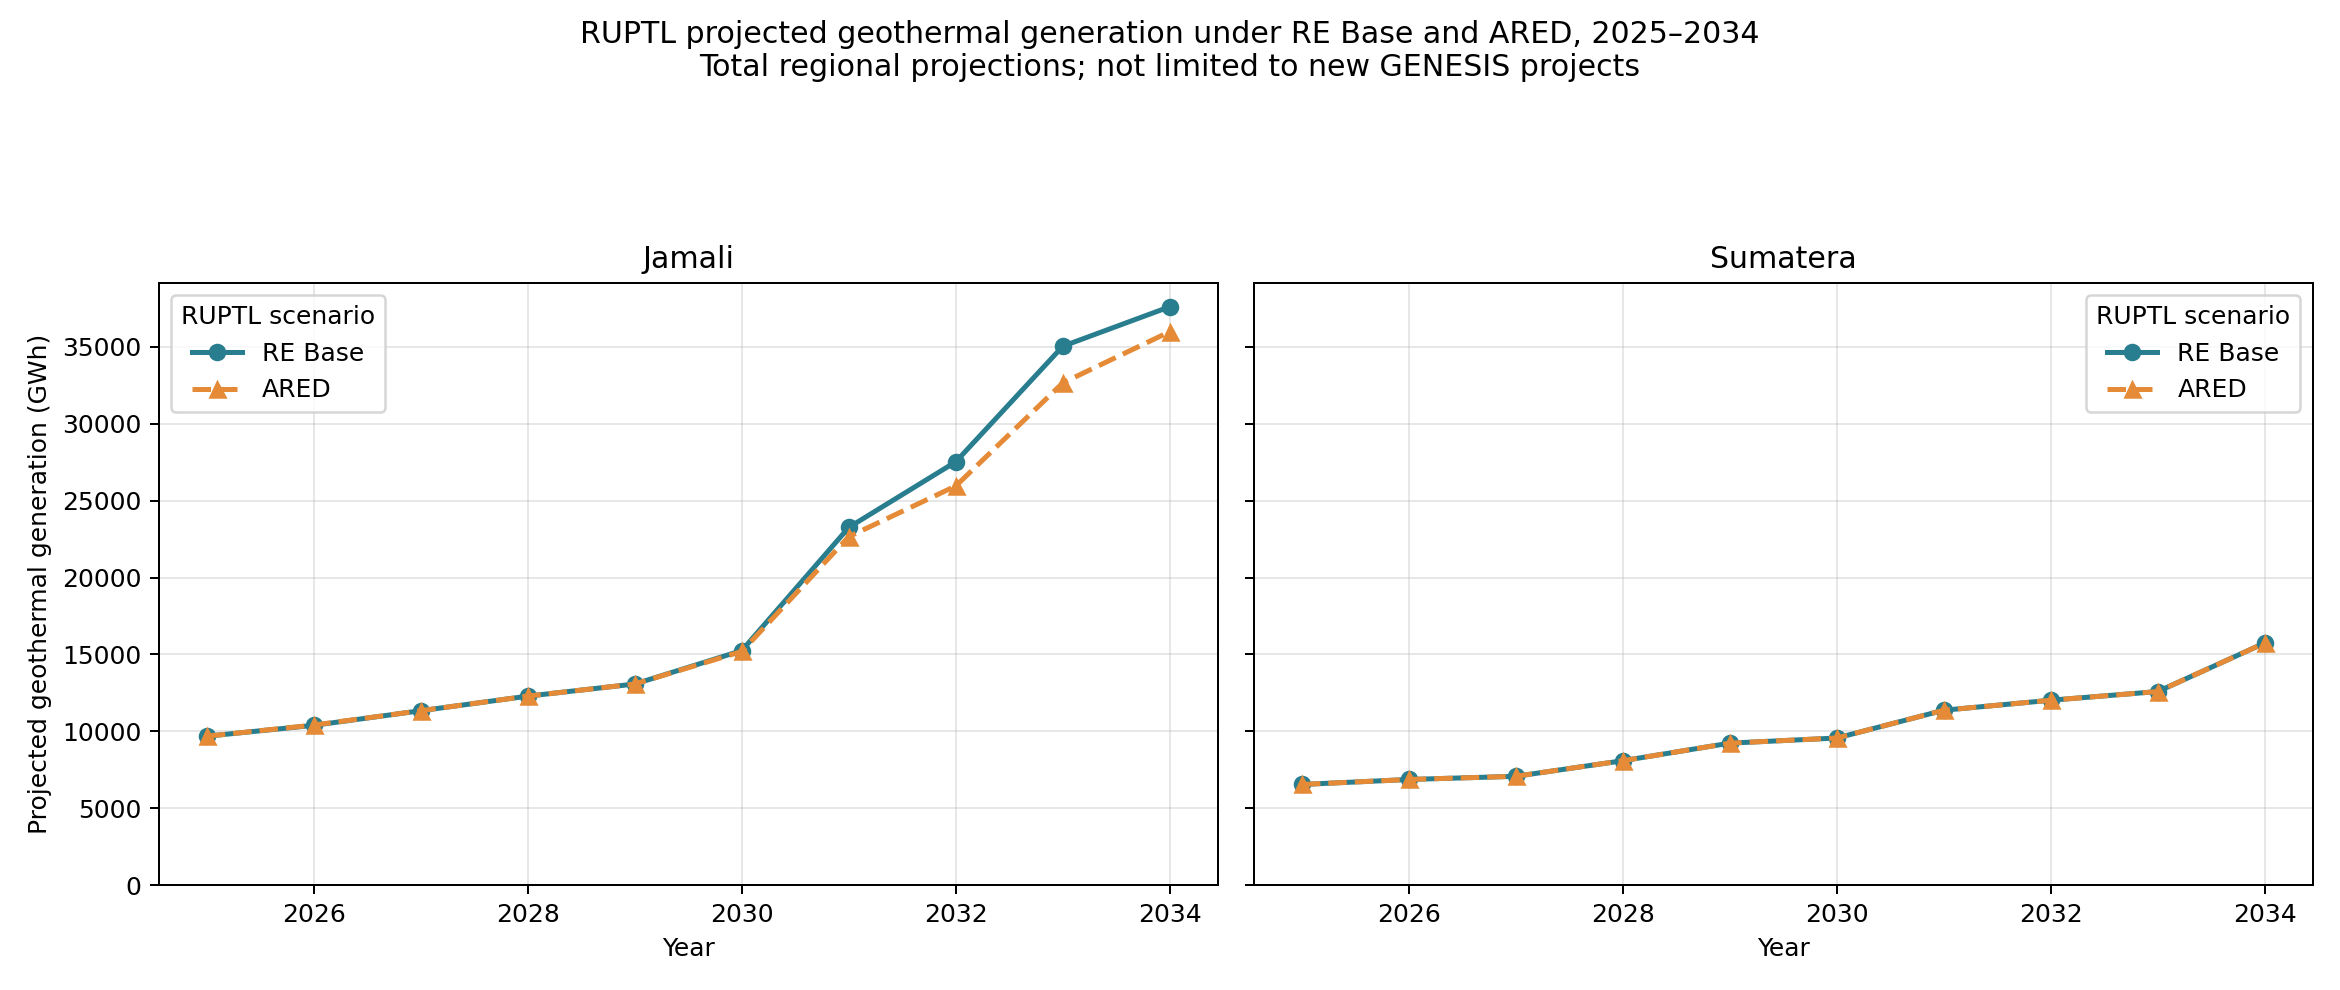

The file beside this chart, header and first rows:
grid, ruptl_scenario, year, fuel_ruptl, fuel, projected_geothermal_generation_gwh
Jamali, ARED, 2025, Panas Bumi, Geothermal, 9682
Jamali, ARED, 2026, Panas Bumi, Geothermal, 10408
Jamali, ARED, 2027, Panas Bumi, Geothermal, 11341
Jamali, ARED, 2028, Panas Bumi, Geothermal, 12289
Jamali, ARED, 2029, Panas Bumi, Geothermal, 13078
Jamali, ARED, 2030, Panas Bumi, Geothermal, 15194
Jamali, ARED, 2031, Panas Bumi, Geothermal, 22658
Jamali, ARED, 2032, Panas Bumi, Geothermal, 25957
Jamali, ARED, 2033, Panas Bumi, Geothermal, 32661
Jamali, ARED, 2034, Panas Bumi, Geothermal, 35993
Jamali, RE Base, 2025, Panas Bumi, Geothermal, 9682
Jamali, RE Base, 2026, Panas Bumi, Geothermal, 10389
Jamali, RE Base, 2027, Panas Bumi, Geothermal, 11341
Jamali, RE Base, 2028, Panas Bumi, Geothermal, 12289
Jamali, RE Base, 2029, Panas Bumi, Geothermal, 13078
Jamali, RE Base, 2030, Panas Bumi, Geothermal, 15252
Jamali, RE Base, 2031, Panas Bumi, Geothermal, 23262
Jamali, RE Base, 2032, Panas Bumi, Geothermal, 27529
Jamali, RE Base, 2033, Panas Bumi, Geothermal, 35043
Jamali, RE Base, 2034, Panas Bumi, Geothermal, 37613
Sumatera, ARED, 2025, Panas Bumi, Geothermal, 6544
Sumatera, ARED, 2026, Panas Bumi, Geothermal, 6869
Sumatera, ARED, 2027, Panas Bumi, Geothermal, 7076
Sumatera, ARED, 2028, Panas Bumi, Geothermal, 8090
Sumatera, ARED, 2029, Panas Bumi, Geothermal, 9232
Sumatera, ARED, 2030, Panas Bumi, Geothermal, 9566
Sumatera, ARED, 2031, Panas Bumi, Geothermal, 11373
Sumatera, ARED, 2032, Panas Bumi, Geothermal, 12023
Sumatera, ARED, 2033, Panas Bumi, Geothermal, 12588
Sumatera, ARED, 2034, Panas Bumi, Geothermal, 15747
Sumatera, RE Base, 2025, Panas Bumi, Geothermal, 6544
Sumatera, RE Base, 2026, Panas Bumi, Geothermal, 6869
Sumatera, RE Base, 2027, Panas Bumi, Geothermal, 7076
Sumatera, RE Base, 2028, Panas Bumi, Geothermal, 8090
Sumatera, RE Base, 2029, Panas Bumi, Geothermal, 9232
Sumatera, RE Base, 2030, Panas Bumi, Geothermal, 9566
Sumatera, RE Base, 2031, Panas Bumi, Geothermal, 11373
Sumatera, RE Base, 2032, Panas Bumi, Geothermal, 12023
Sumatera, RE Base, 2033, Panas Bumi, Geothermal, 12588
Sumatera, RE Base, 2034, Panas Bumi, Geothermal, 15747
